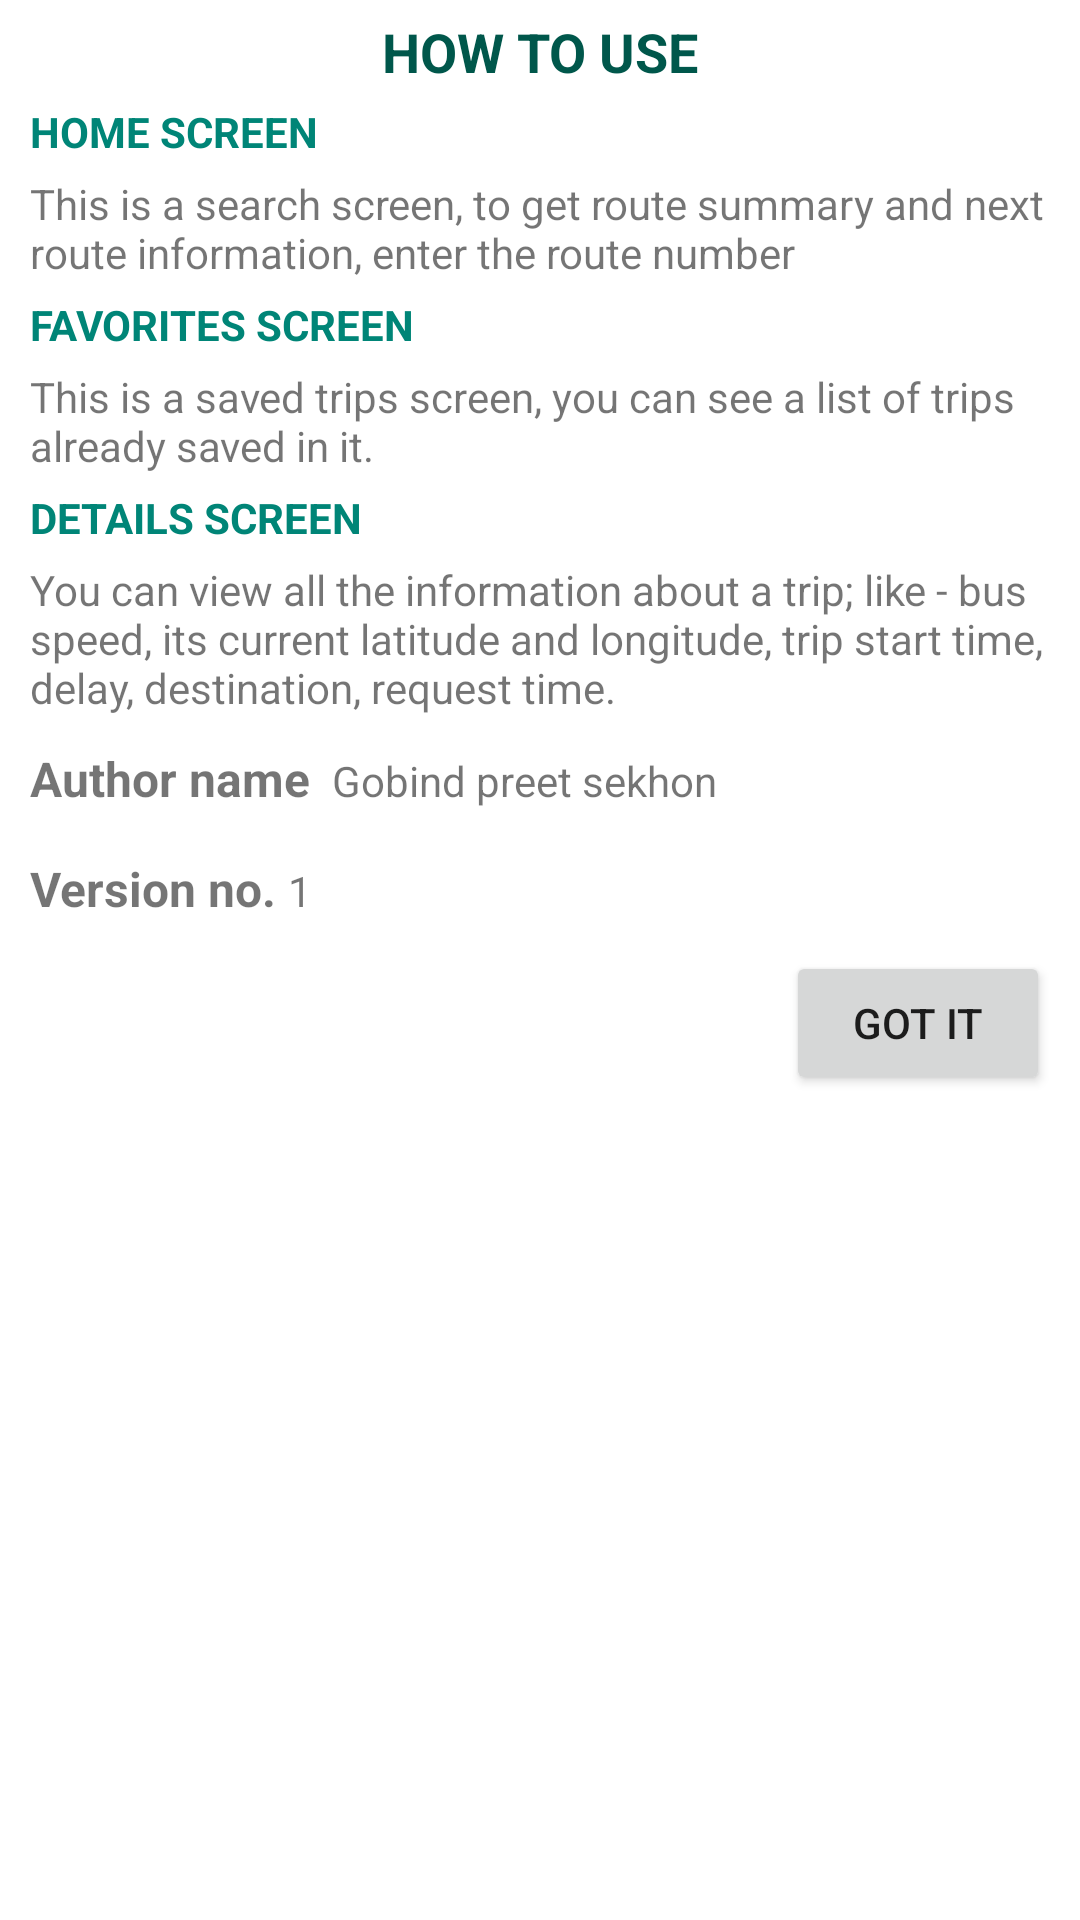

Here is an Android app screen rendered from its layout file. Give the layout XML and the strings, colors and styles it references.
<!-- AndroidManifest.xml: application theme AppTheme -->
<!-- res/layout/oc_layout_help_dialog.xml -->
<?xml version="1.0" encoding="utf-8"?>
<ScrollView xmlns:android="http://schemas.android.com/apk/res/android"
    android:layout_width="match_parent"
    android:layout_height="match_parent"
    android:background="@color/whiteColor"
    android:orientation="vertical">

    <LinearLayout
        android:layout_width="match_parent"
        android:layout_height="wrap_content"
        android:orientation="vertical"
        android:padding="5dp">

        <TextView
            android:layout_width="match_parent"
            android:layout_height="wrap_content"
            android:gravity="center"
            android:text="@string/oc_how_to_use"
            android:textColor="@color/colorPrimaryDark"
            android:textSize="18sp"
            android:textStyle="bold" />

        <TextView
            android:layout_width="match_parent"
            android:layout_height="wrap_content"
            android:padding="5dp"
            android:text="@string/oc_home_screen"
            android:textColor="@color/colorPrimary"
            android:textStyle="bold" />

        <TextView
            android:layout_width="match_parent"
            android:layout_height="wrap_content"
            android:layout_marginStart="5dp"
            android:text="@string/oc_help_search_tab" />

        <TextView
            android:layout_width="match_parent"
            android:layout_height="wrap_content"
            android:padding="5dp"
            android:text="@string/oc_favs_screen"
            android:textColor="@color/colorPrimary"
            android:textStyle="bold" />

        <TextView
            android:layout_width="match_parent"
            android:layout_height="wrap_content"
            android:layout_marginStart="5dp"
            android:text="@string/oc_help_saved" />


        <TextView
            android:layout_width="match_parent"
            android:layout_height="wrap_content"
            android:padding="5dp"
            android:text="@string/oc_detail_screen"
            android:textColor="@color/colorPrimary"
            android:textStyle="bold" />


        <TextView
            android:layout_width="match_parent"
            android:layout_height="wrap_content"
            android:layout_marginStart="5dp"
            android:text="@string/oc_help_detail_screen" />

        <LinearLayout
            android:layout_width="match_parent"
            android:layout_height="wrap_content"
            android:layout_marginTop="5dp"
            android:orientation="horizontal"
            android:padding="5dp">

            <TextView
                android:layout_width="wrap_content"
                android:layout_height="wrap_content"
                android:text="Author name "
                android:textSize="16sp"
                android:textStyle="bold" />

            <TextView
                android:layout_width="match_parent"
                android:layout_height="wrap_content"
                android:text=" Gobind preet sekhon" />
        </LinearLayout>

        <LinearLayout
            android:layout_width="match_parent"
            android:layout_height="wrap_content"
            android:layout_marginTop="5dp"
            android:orientation="horizontal"
            android:padding="5dp">

            <TextView
                android:layout_width="wrap_content"
                android:layout_height="wrap_content"
                android:text="Version no. "
                android:textSize="16sp"
                android:textStyle="bold" />

            <TextView
                android:layout_width="match_parent"
                android:layout_height="wrap_content"
                android:text="1" />
        </LinearLayout>

        <Button
            android:id="@+id/btnOk"
            android:layout_width="wrap_content"
            android:layout_height="wrap_content"
            android:layout_gravity="end"
            android:layout_margin="5dp"
            android:text="@string/oc_got_it" />
    </LinearLayout>
</ScrollView>
<!-- resources referenced by this layout -->
<resources>
  <color name="colorPrimary">#008577</color>
  <color name="colorPrimaryDark">#00574B</color>
  <color name="whiteColor">#FFFFFF</color>
  <string name="oc_detail_screen">DETAILS SCREEN</string>
  <string name="oc_favs_screen">FAVORITES SCREEN</string>
  <string name="oc_got_it">Got it</string>
  <string name="oc_help_detail_screen">You can view all the information about a trip; like - bus speed,
          its current latitude and longitude, trip start time, delay, destination, request time.</string>
  <string name="oc_help_saved">This is a saved trips screen, you can see a list of trips already saved in it.</string>
  <string name="oc_help_search_tab">This is a search screen, to get route summary and next route information, enter the route number</string>
  <string name="oc_home_screen">HOME SCREEN</string>
  <string name="oc_how_to_use">HOW TO USE</string>
  <style name="AppTheme" parent="Theme.AppCompat.Light.DarkActionBar">
          
          <item name="colorPrimary">@color/colorPrimary</item>
          <item name="colorPrimaryDark">@color/colorPrimaryDark</item>
          <item name="colorAccent">@color/colorAccent</item>
      </style>
  <color name="colorAccent">#D81B60</color>
</resources>
